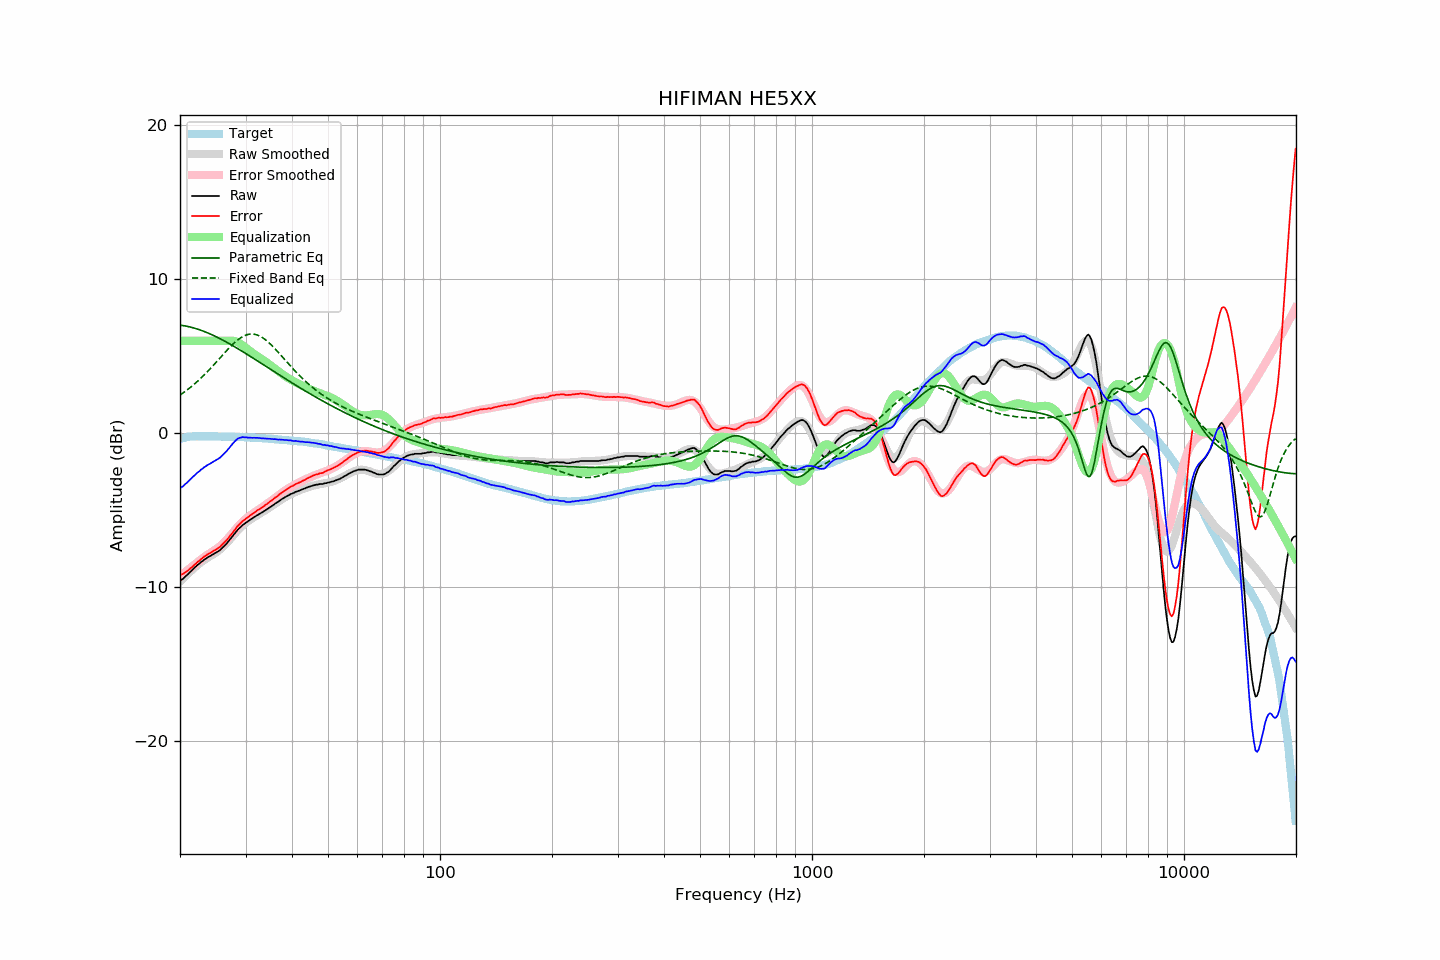

Source data for this figure (header and first rows):
frequency, raw, error, smoothed, error_smoothed, equalization, parametric_eq, fixed_band_eq, equalized_raw, equalized_smoothed, target
20.00, -9.56, -9.19, -9.63, -9.28, 6.00, 7.02, 2.48, -3.56, -3.63, -0.37
20.20, -9.50, -9.16, -9.52, -9.19, 6.00, 7.00, 2.55, -3.50, -3.52, -0.34
20.40, -9.44, -9.13, -9.41, -9.11, 6.00, 6.99, 2.62, -3.44, -3.41, -0.31
20.61, -9.33, -9.04, -9.31, -9.02, 6.00, 6.97, 2.70, -3.33, -3.31, -0.29
20.81, -9.24, -8.98, -9.21, -8.94, 6.00, 6.95, 2.78, -3.24, -3.21, -0.26
21.02, -9.14, -8.91, -9.11, -8.85, 6.00, 6.93, 2.86, -3.14, -3.11, -0.23
21.23, -9.03, -8.81, -9.01, -8.77, 6.00, 6.90, 2.94, -3.03, -3.01, -0.22
21.44, -8.94, -8.73, -8.92, -8.69, 6.00, 6.88, 3.02, -2.94, -2.92, -0.21
21.66, -8.83, -8.63, -8.82, -8.61, 6.00, 6.85, 3.11, -2.83, -2.82, -0.20
21.87, -8.74, -8.54, -8.73, -8.53, 6.00, 6.82, 3.20, -2.74, -2.73, -0.20
22.09, -8.64, -8.45, -8.64, -8.44, 6.00, 6.79, 3.29, -2.64, -2.64, -0.19
22.31, -8.54, -8.35, -8.56, -8.37, 6.00, 6.76, 3.38, -2.54, -2.56, -0.19
22.54, -8.47, -8.28, -8.47, -8.28, 6.00, 6.72, 3.48, -2.47, -2.47, -0.19
22.76, -8.36, -8.17, -8.38, -8.19, 6.00, 6.69, 3.58, -2.36, -2.38, -0.19
22.99, -8.30, -8.10, -8.30, -8.11, 6.00, 6.65, 3.68, -2.30, -2.30, -0.20
23.22, -8.21, -8.01, -8.23, -8.03, 6.00, 6.61, 3.78, -2.21, -2.23, -0.20
23.45, -8.15, -7.95, -8.16, -7.96, 6.00, 6.57, 3.89, -2.15, -2.16, -0.20
23.69, -8.07, -7.87, -8.09, -7.89, 6.00, 6.53, 3.99, -2.07, -2.09, -0.20
23.92, -8.01, -7.81, -8.03, -7.83, 6.00, 6.48, 4.10, -2.01, -2.03, -0.20
24.16, -7.96, -7.76, -7.96, -7.76, 6.00, 6.44, 4.21, -1.96, -1.96, -0.19
24.40, -7.89, -7.69, -7.90, -7.70, 6.00, 6.39, 4.32, -1.89, -1.90, -0.19
24.65, -7.83, -7.63, -7.84, -7.63, 6.00, 6.34, 4.44, -1.83, -1.84, -0.21
24.89, -7.78, -7.57, -7.77, -7.56, 6.00, 6.29, 4.55, -1.78, -1.77, -0.21
25.14, -7.71, -7.50, -7.70, -7.49, 6.00, 6.24, 4.67, -1.71, -1.70, -0.21
25.39, -7.65, -7.44, -7.62, -7.41, 6.00, 6.19, 4.79, -1.65, -1.62, -0.21
25.65, -7.57, -7.36, -7.54, -7.33, 6.00, 6.13, 4.90, -1.57, -1.54, -0.21
25.91, -7.47, -7.25, -7.45, -7.24, 6.00, 6.08, 5.02, -1.47, -1.45, -0.22
26.16, -7.37, -7.15, -7.35, -7.14, 6.00, 6.03, 5.14, -1.37, -1.35, -0.22
26.43, -7.26, -7.04, -7.25, -7.03, 6.00, 5.97, 5.25, -1.26, -1.25, -0.22
26.69, -7.16, -6.94, -7.13, -6.91, 6.00, 5.91, 5.37, -1.16, -1.13, -0.22
26.96, -7.03, -6.81, -7.02, -6.79, 6.00, 5.85, 5.48, -1.03, -1.02, -0.22
27.23, -6.91, -6.69, -6.89, -6.67, 6.00, 5.80, 5.59, -0.91, -0.89, -0.22
27.50, -6.77, -6.55, -6.77, -6.54, 6.00, 5.74, 5.69, -0.77, -0.77, -0.22
27.77, -6.65, -6.42, -6.65, -6.42, 6.00, 5.68, 5.79, -0.65, -0.65, -0.23
28.05, -6.52, -6.29, -6.53, -6.29, 5.99, 5.61, 5.89, -0.53, -0.54, -0.23
28.33, -6.39, -6.14, -6.41, -6.17, 5.96, 5.55, 5.98, -0.43, -0.45, -0.24
28.62, -6.25, -6.01, -6.29, -6.05, 5.91, 5.49, 6.07, -0.34, -0.38, -0.24
28.90, -6.15, -5.90, -6.19, -5.94, 5.85, 5.43, 6.14, -0.30, -0.34, -0.25
29.19, -6.06, -5.80, -6.08, -5.83, 5.78, 5.36, 6.21, -0.28, -0.30, -0.26
29.48, -5.95, -5.70, -5.98, -5.73, 5.70, 5.30, 6.28, -0.25, -0.28, -0.25
29.78, -5.89, -5.63, -5.89, -5.63, 5.62, 5.24, 6.33, -0.27, -0.27, -0.26
30.08, -5.80, -5.54, -5.81, -5.54, 5.54, 5.17, 6.37, -0.26, -0.26, -0.26
30.38, -5.74, -5.47, -5.73, -5.46, 5.46, 5.11, 6.40, -0.28, -0.27, -0.27
30.68, -5.66, -5.39, -5.65, -5.38, 5.38, 5.04, 6.43, -0.28, -0.27, -0.27
30.99, -5.59, -5.31, -5.58, -5.30, 5.30, 4.97, 6.44, -0.29, -0.28, -0.28
31.30, -5.53, -5.25, -5.52, -5.23, 5.23, 4.91, 6.44, -0.30, -0.28, -0.28
31.61, -5.45, -5.16, -5.45, -5.16, 5.16, 4.84, 6.43, -0.29, -0.29, -0.29
31.93, -5.39, -5.09, -5.39, -5.09, 5.09, 4.78, 6.41, -0.30, -0.30, -0.30
32.24, -5.32, -5.01, -5.32, -5.02, 5.02, 4.71, 6.38, -0.30, -0.30, -0.31
32.57, -5.26, -4.95, -5.26, -4.95, 4.95, 4.64, 6.34, -0.31, -0.31, -0.31
32.89, -5.20, -4.89, -5.20, -4.88, 4.88, 4.58, 6.29, -0.32, -0.31, -0.31
33.22, -5.14, -4.82, -5.13, -4.81, 4.81, 4.51, 6.23, -0.33, -0.32, -0.32
33.55, -5.07, -4.74, -5.06, -4.74, 4.74, 4.44, 6.16, -0.33, -0.33, -0.32
33.89, -5.00, -4.66, -5.00, -4.66, 4.66, 4.37, 6.08, -0.34, -0.33, -0.34
34.23, -4.94, -4.60, -4.93, -4.59, 4.59, 4.31, 6.00, -0.35, -0.34, -0.34
34.57, -4.87, -4.52, -4.86, -4.51, 4.51, 4.24, 5.91, -0.36, -0.35, -0.35
34.92, -4.79, -4.43, -4.79, -4.43, 4.43, 4.17, 5.81, -0.36, -0.36, -0.36
35.27, -4.73, -4.37, -4.72, -4.36, 4.36, 4.11, 5.71, -0.37, -0.37, -0.36
35.62, -4.66, -4.29, -4.65, -4.28, 4.28, 4.04, 5.61, -0.38, -0.37, -0.37
35.97, -4.58, -4.19, -4.58, -4.20, 4.20, 3.97, 5.50, -0.38, -0.38, -0.39
... 635 more rows
